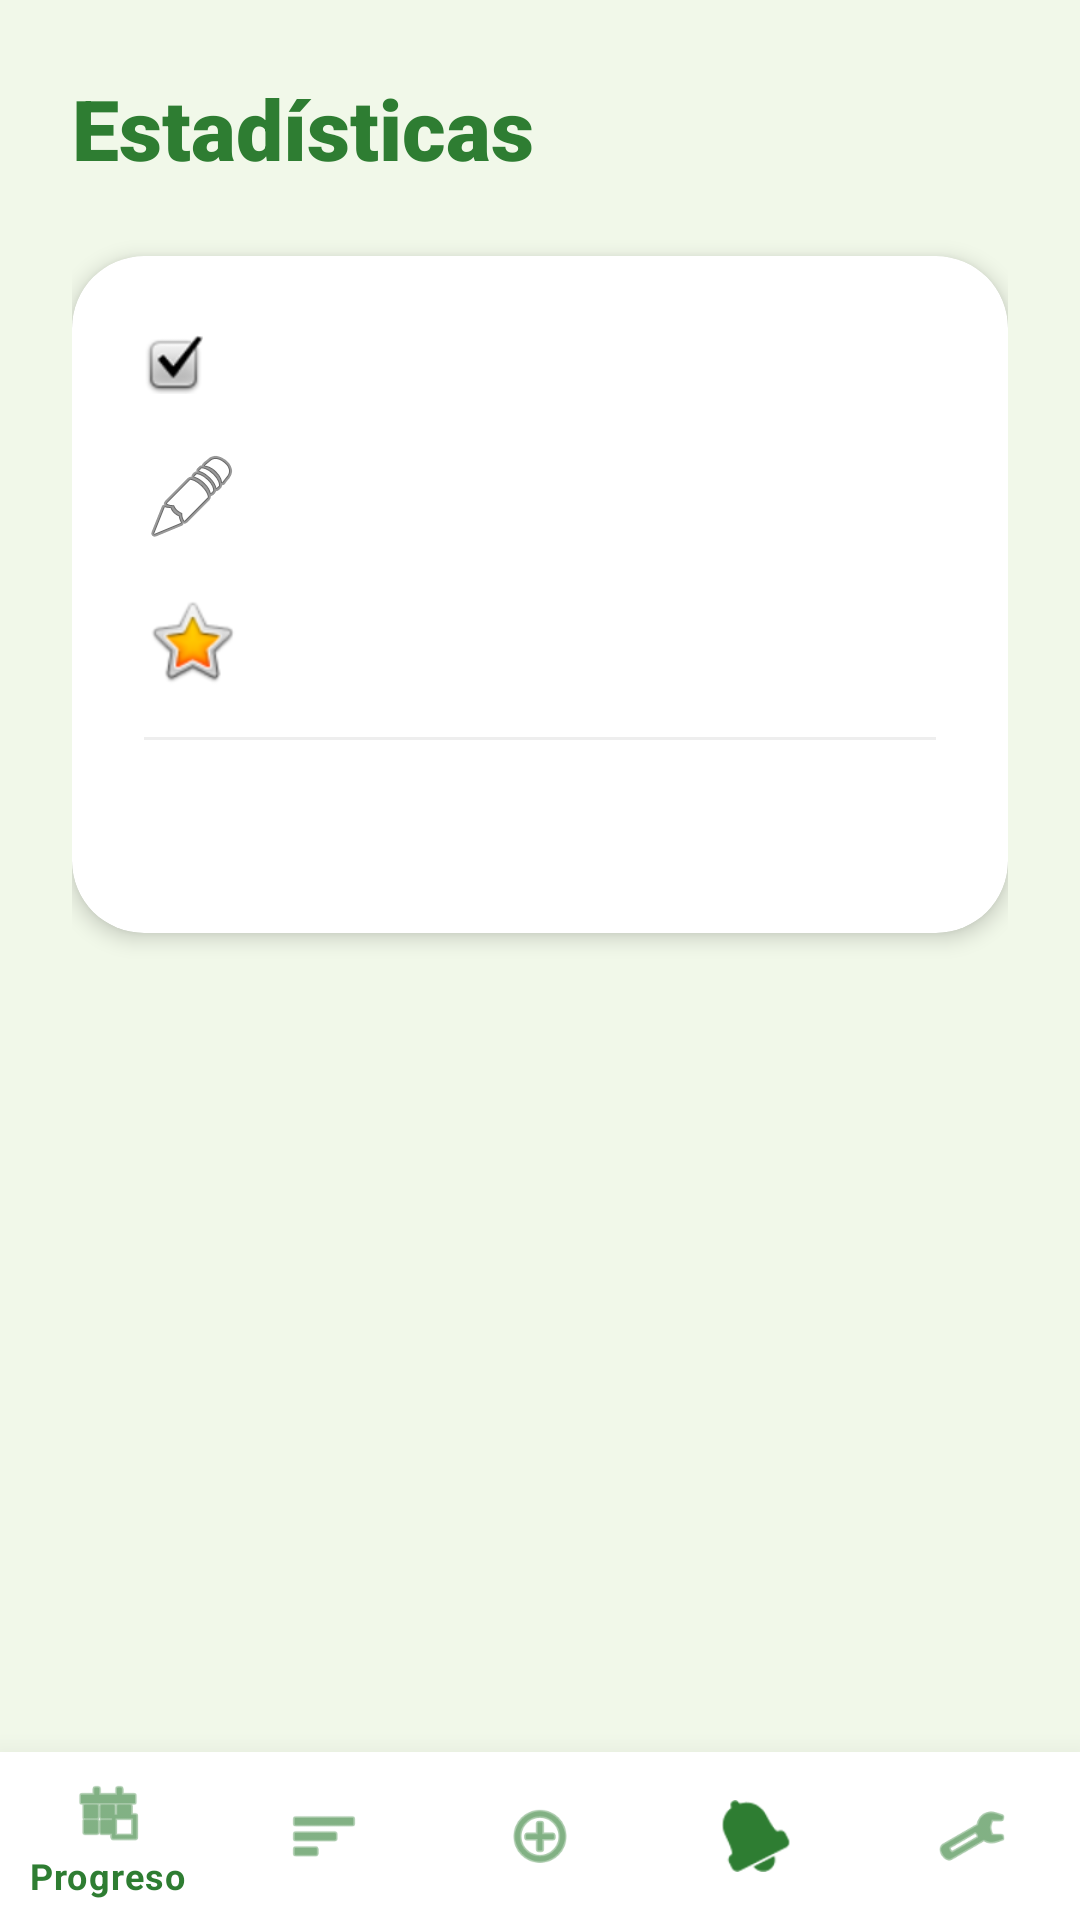

Layout XML and referenced resources for this Android screen:
<!-- AndroidManifest.xml: application theme Theme.Habittrack -->
<!-- res/layout/activity_stats.xml -->
<?xml version="1.0" encoding="utf-8"?>
<LinearLayout
    xmlns:android="http://schemas.android.com/apk/res/android"
    xmlns:app="http://schemas.android.com/apk/res-auto"
    android:layout_width="match_parent"
    android:layout_height="match_parent"
    android:orientation="vertical"
    android:background="@color/light_green_bg">

    <LinearLayout
        android:layout_width="match_parent"
        android:layout_height="0dp"
        android:layout_weight="1"
        android:orientation="vertical"
        android:padding="24dp">

        <TextView
            android:layout_width="wrap_content"
            android:layout_height="wrap_content"
            android:text="@string/statistics"
            android:textSize="28sp"
            android:textStyle="bold"
            android:textColor="@color/primary_dark_green"
            android:layout_marginBottom="24dp"
            android:fontFamily="sans-serif-black"/>

        <androidx.cardview.widget.CardView
            android:layout_width="match_parent"
            android:layout_height="wrap_content"
            app:cardCornerRadius="24dp"
            app:cardElevation="4dp"
            android:layout_marginBottom="16dp">

            <LinearLayout
                android:layout_width="match_parent"
                android:layout_height="wrap_content"
                android:orientation="vertical"
                android:padding="24dp">

                <TextView
                    android:id="@+id/tvCompleted"
                    android:layout_width="match_parent"
                    android:layout_height="wrap_content"
                    android:textSize="18sp"
                    android:textColor="@color/text_primary"
                    android:layout_marginBottom="16dp"
                    app:drawableStartCompat="@android:drawable/checkbox_on_background"
                    android:drawablePadding="12dp"
                    android:gravity="center_vertical"/>

                <TextView
                    android:id="@+id/tvInProgress"
                    android:layout_width="match_parent"
                    android:layout_height="wrap_content"
                    android:textSize="18sp"
                    android:textColor="@color/text_primary"
                    android:layout_marginBottom="16dp"
                    app:drawableStartCompat="@android:drawable/ic_menu_edit"
                    android:drawablePadding="12dp"
                    android:gravity="center_vertical"/>

                <TextView
                    android:id="@+id/tvBestStreak"
                    android:layout_width="match_parent"
                    android:layout_height="wrap_content"
                    android:textSize="18sp"
                    android:textColor="@color/text_primary"
                    android:layout_marginBottom="16dp"
                    app:drawableStartCompat="@android:drawable/btn_star_big_on"
                    android:drawablePadding="12dp"
                    android:gravity="center_vertical"/>

                <View
                    android:layout_width="match_parent"
                    android:layout_height="1dp"
                    android:background="#EEEEEE"
                    android:layout_marginBottom="16dp"/>

                <TextView
                    android:id="@+id/tvTotalProgress"
                    android:layout_width="match_parent"
                    android:layout_height="wrap_content"
                    android:textSize="18sp"
                    android:textStyle="bold"
                    android:textColor="@color/primary_dark_green"
                    android:gravity="center"/>

            </LinearLayout>
        </androidx.cardview.widget.CardView>

    </LinearLayout>

    <com.google.android.material.bottomnavigation.BottomNavigationView
        android:id="@+id/bottomNavigation"
        android:layout_width="match_parent"
        android:layout_height="wrap_content"
        android:background="@color/white"
        app:itemIconTint="@color/primary_dark_green"
        app:itemTextColor="@color/primary_dark_green"
        app:menu="@menu/bottom_menu"/>

</LinearLayout>
<!-- resources referenced by this layout -->
<resources>
  <color name="light_green_bg">#F1F8E9</color>
  <color name="primary_dark_green">#2E7D32</color>
  <color name="text_primary">#212121</color>
  <color name="white">#FFFFFFFF</color>
  <string name="statistics">Estadísticas</string>
  <style name="Theme.Habittrack" parent="Theme.MaterialComponents.Light.NoActionBar">
          
          <item name="colorPrimary">@color/primary_green</item>
          <item name="colorPrimaryVariant">@color/primary_dark_green</item>
          <item name="colorOnPrimary">@color/white</item>
          
          <item name="colorSecondary">@color/aquamarine</item>
          <item name="colorOnSecondary">@color/primary_dark_green</item>
          
          <item name="android:statusBarColor">@color/white</item>
          <item name="android:windowLightStatusBar">true</item>
  
          <item name="android:windowBackground">@color/light_green_bg</item>
          <item name="bottomNavigationStyle">@style/BottomNavStyle</item>
      </style>
  <color name="primary_green">#4CAF50</color>
  <color name="aquamarine">#64FFDA</color>
  <style name="BottomNavStyle" parent="Widget.MaterialComponents.BottomNavigationView">
          <item name="android:background">@color/white</item>
          <item name="itemIconTint">@color/bottom_nav_colors</item>
          <item name="itemTextColor">@color/bottom_nav_colors</item>
          <item name="elevation">16dp</item>
      </style>
</resources>
